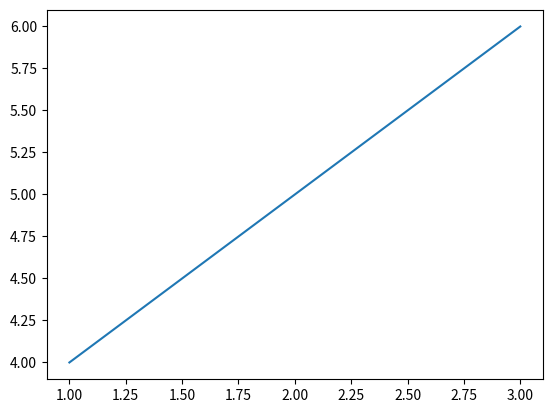
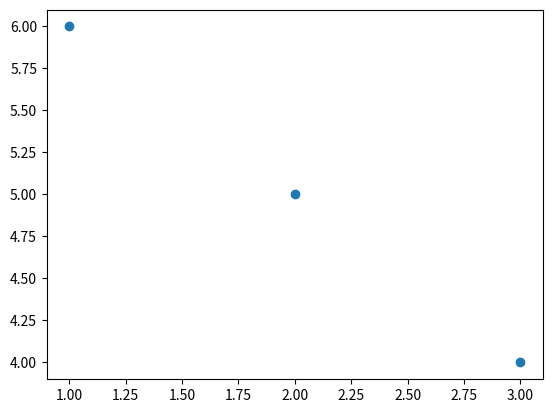
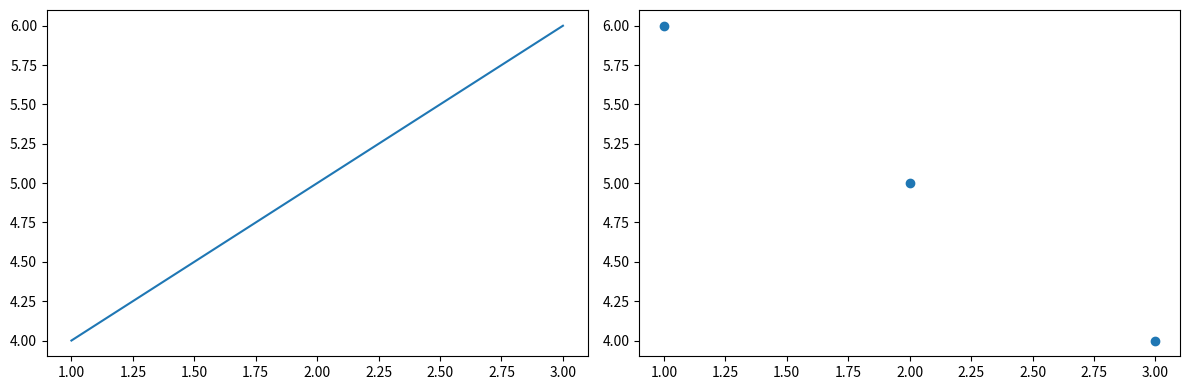

Python code for these plots, in order:
import matplotlib.pyplot as plt
import numpy as np

def create_subplot_grid(figures, rows, cols):
    """
    Arrange multiple matplotlib figures into a subplot grid.
    
    Args:
        figures (list): List of matplotlib Figure objects
        rows (int): Number of rows in subplot grid
        cols (int): Number of columns in subplot grid
    
    Returns:
        matplotlib.figure.Figure: Combined figure with subplots
    """
    combined_fig = plt.figure(figsize=(cols * 6, rows * 4))
    
    for idx, fig in enumerate(figures):
        if idx >= rows * cols:
            break
            
        # Create subplot
        ax = combined_fig.add_subplot(rows, cols, idx + 1)
        
        # Get the axes content from original figure
        original_ax = fig.get_axes()[0]
        
        # Copy line plots
        for line in original_ax.get_lines():
            ax.plot(line.get_xdata(), line.get_ydata(), 
                   color=line.get_color(),
                   linestyle=line.get_linestyle(),
                   marker=line.get_marker())
            
        # Copy scatter plots
        for collection in original_ax.collections:
            if isinstance(collection, plt.matplotlib.collections.PathCollection):
                ax.scatter(collection.get_offsets()[:, 0], 
                          collection.get_offsets()[:, 1],
                          c=collection.get_facecolor())
        
        # Copy axis labels and title
        ax.set_xlabel(original_ax.get_xlabel())
        ax.set_ylabel(original_ax.get_ylabel())
        ax.set_title(original_ax.get_title())
        
        # Copy axis limits
        ax.set_xlim(original_ax.get_xlim())
        ax.set_ylim(original_ax.get_ylim())
    
    combined_fig.tight_layout()
    return combined_fig



fig1 = plt.figure()
plt.plot([1, 2, 3], [4, 5, 6])

fig2 = plt.figure()
plt.scatter([1, 2, 3], [6, 5, 4])

combined = create_subplot_grid([fig1, fig2], rows=1, cols=2)
plt.show()